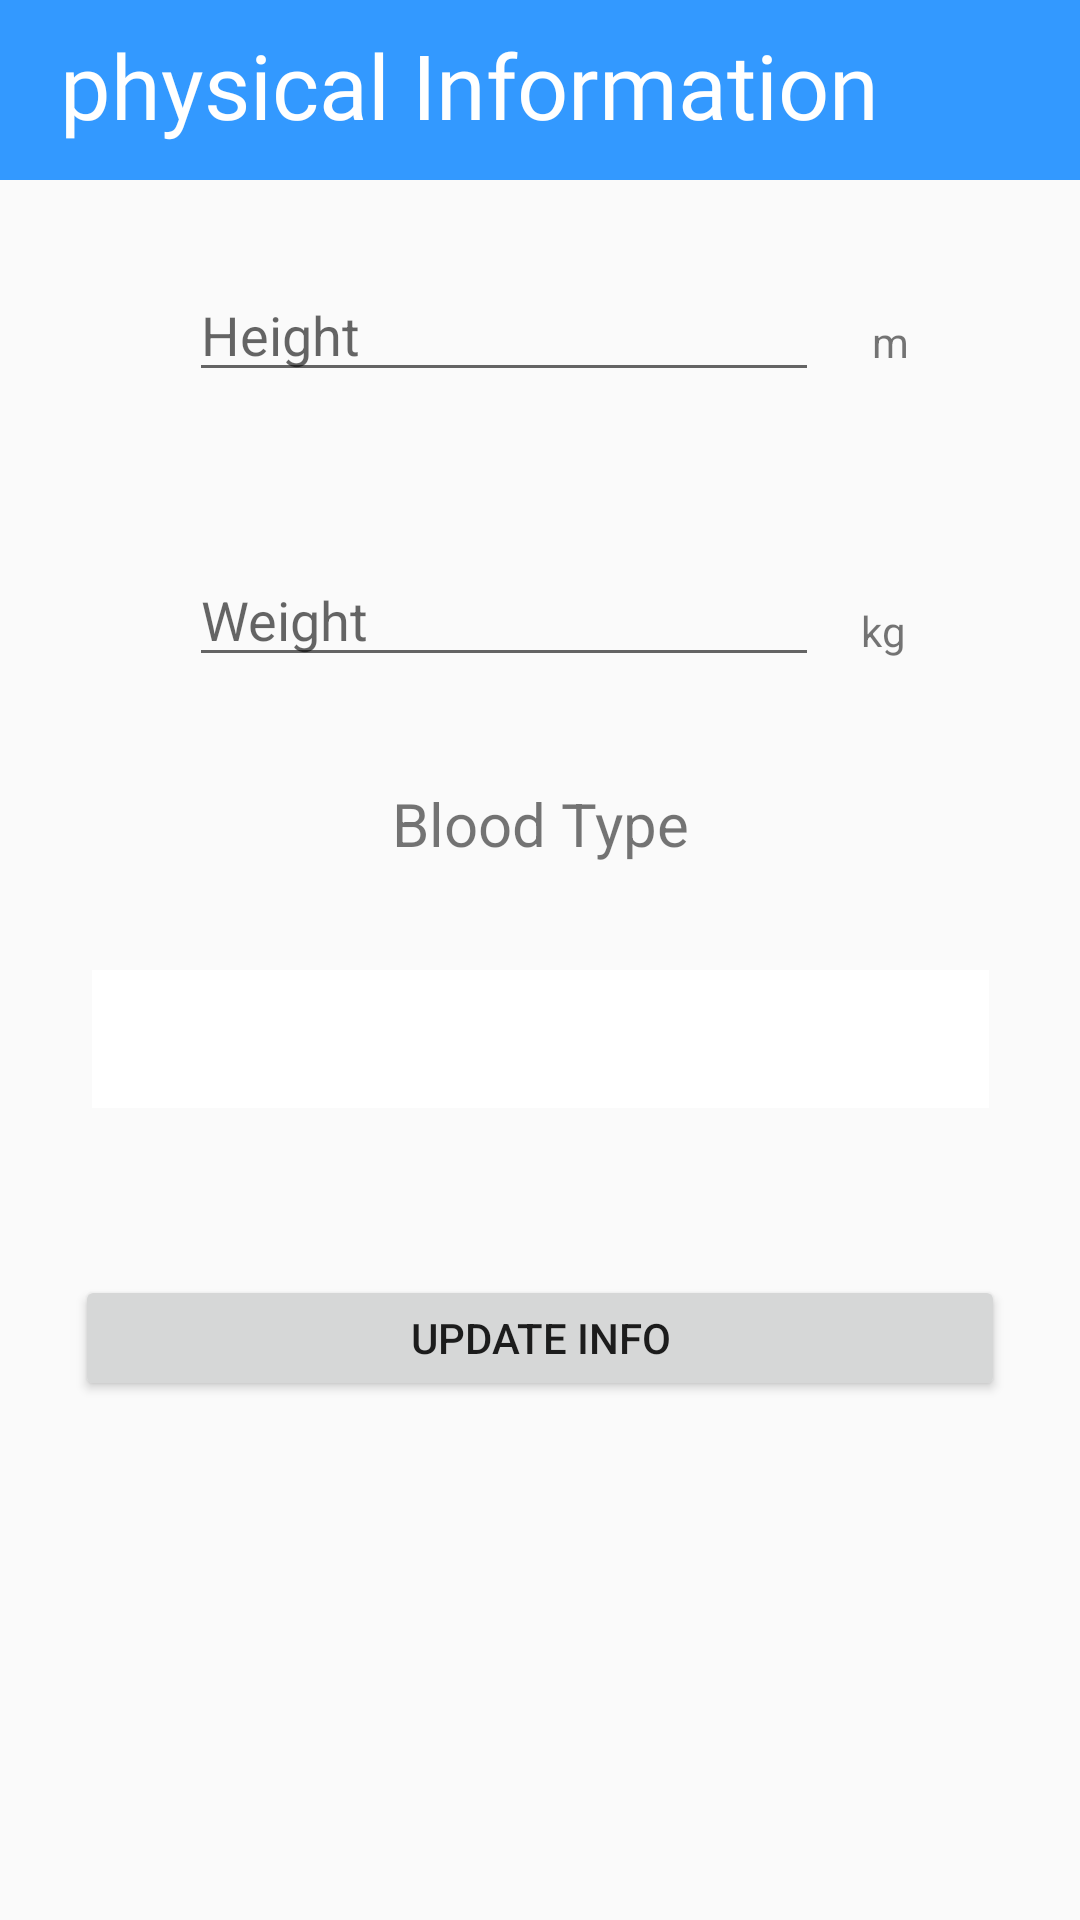

Reconstruct the res/layout file that produces this screen, plus the resources it refers to.
<!-- AndroidManifest.xml: application theme Theme.AppCompat.Light.NoActionBar -->
<!-- res/layout/activity_patient_info.xml -->
<?xml version="1.0" encoding="utf-8"?>
<androidx.constraintlayout.widget.ConstraintLayout
    xmlns:android="http://schemas.android.com/apk/res/android"
    xmlns:app="http://schemas.android.com/apk/res-auto"
    xmlns:tools="http://schemas.android.com/tools"
    android:layout_width="match_parent"
    android:layout_height="match_parent">

    <LinearLayout
        android:layout_width="match_parent"
        android:layout_height="60dp"
        android:background="#3399FF"
        app:layout_constraintTop_toTopOf="parent">

        <TextView
            android:layout_width="match_parent"
            android:layout_height="match_parent"
            android:layout_marginLeft="20dp"
            android:layout_marginTop="8dp"
            android:fontFamily="@font/courgette"
            android:text="physical Information"
            android:textColor="#FFFFFF"
            android:textSize="30dp" />
    </LinearLayout>
    <EditText
        android:id="@+id/heightBtn"
        android:layout_width="wrap_content"
        android:layout_height="wrap_content"
        android:ems="10"
        android:hint="Height"
        android:inputType="number"
        android:text=""
        app:layout_constraintBottom_toBottomOf="parent"
        app:layout_constraintEnd_toEndOf="parent"
        app:layout_constraintHorizontal_bias="0.419"
        app:layout_constraintStart_toStartOf="parent"
        app:layout_constraintTop_toTopOf="parent"
        app:layout_constraintVertical_bias="0.149" />

    <Spinner
        android:id="@+id/bloodType"
        android:layout_width="299dp"
        android:layout_height="46dp"
        android:layout_margin="20dp"
        android:background="#ffffff"
        android:paddingLeft="20dp"
        android:spinnerMode="dropdown"
        android:textColor="#000000"
        android:visibility="visible"
        app:layout_constraintBottom_toBottomOf="parent"
        app:layout_constraintEnd_toEndOf="parent"
        app:layout_constraintStart_toStartOf="parent"
        app:layout_constraintTop_toBottomOf="@+id/weightBtn"
        app:layout_constraintVertical_bias="0.237" />

    <EditText
        android:id="@+id/weightBtn"
        android:layout_width="wrap_content"
        android:layout_height="wrap_content"
        android:ems="10"
        android:hint="Weight"
        android:inputType="number"
        android:text=""
        app:layout_constraintBottom_toBottomOf="parent"
        app:layout_constraintEnd_toEndOf="parent"
        app:layout_constraintHorizontal_bias="0.419"
        app:layout_constraintStart_toStartOf="parent"
        app:layout_constraintTop_toBottomOf="@+id/heightBtn"
        app:layout_constraintVertical_bias="0.115" />

    <TextView
        android:id="@+id/textView9"
        android:layout_width="wrap_content"
        android:layout_height="wrap_content"
        android:layout_marginEnd="40dp"
        android:layout_marginRight="40dp"
        android:text="kg"
        app:layout_constraintBottom_toBottomOf="parent"
        app:layout_constraintEnd_toEndOf="parent"
        app:layout_constraintHorizontal_bias="0.433"
        app:layout_constraintStart_toEndOf="@+id/weightBtn"
        app:layout_constraintTop_toTopOf="parent"
        app:layout_constraintVertical_bias="0.323" />

    <TextView
        android:id="@+id/textView8"
        android:layout_width="wrap_content"
        android:layout_height="wrap_content"
        android:layout_marginEnd="16dp"
        android:layout_marginRight="16dp"
        android:text="m"
        app:layout_constraintBottom_toBottomOf="parent"
        app:layout_constraintEnd_toEndOf="parent"
        app:layout_constraintHorizontal_bias="0.302"
        app:layout_constraintStart_toEndOf="@+id/heightBtn"
        app:layout_constraintTop_toTopOf="parent"
        app:layout_constraintVertical_bias="0.168" />

    <Button
        android:id="@+id/updateInfoBtn"
        android:layout_width="310dp"
        android:layout_height="42dp"
        android:text="update info"
        app:layout_constraintBottom_toBottomOf="parent"
        app:layout_constraintEnd_toEndOf="parent"
        app:layout_constraintStart_toStartOf="parent"
        app:layout_constraintTop_toBottomOf="@+id/bloodType"
        app:layout_constraintVertical_bias="0.244" />

    <TextView
        android:id="@+id/textView7"
        android:layout_width="wrap_content"
        android:layout_height="wrap_content"
        android:textSize="20dp"
        android:text="Blood Type"
        app:layout_constraintBottom_toTopOf="@+id/bloodType"
        app:layout_constraintEnd_toEndOf="parent"
        app:layout_constraintStart_toStartOf="parent"
        app:layout_constraintTop_toBottomOf="@+id/weightBtn" />

</androidx.constraintlayout.widget.ConstraintLayout>
<!-- resources referenced by this layout -->
<resources>

</resources>
